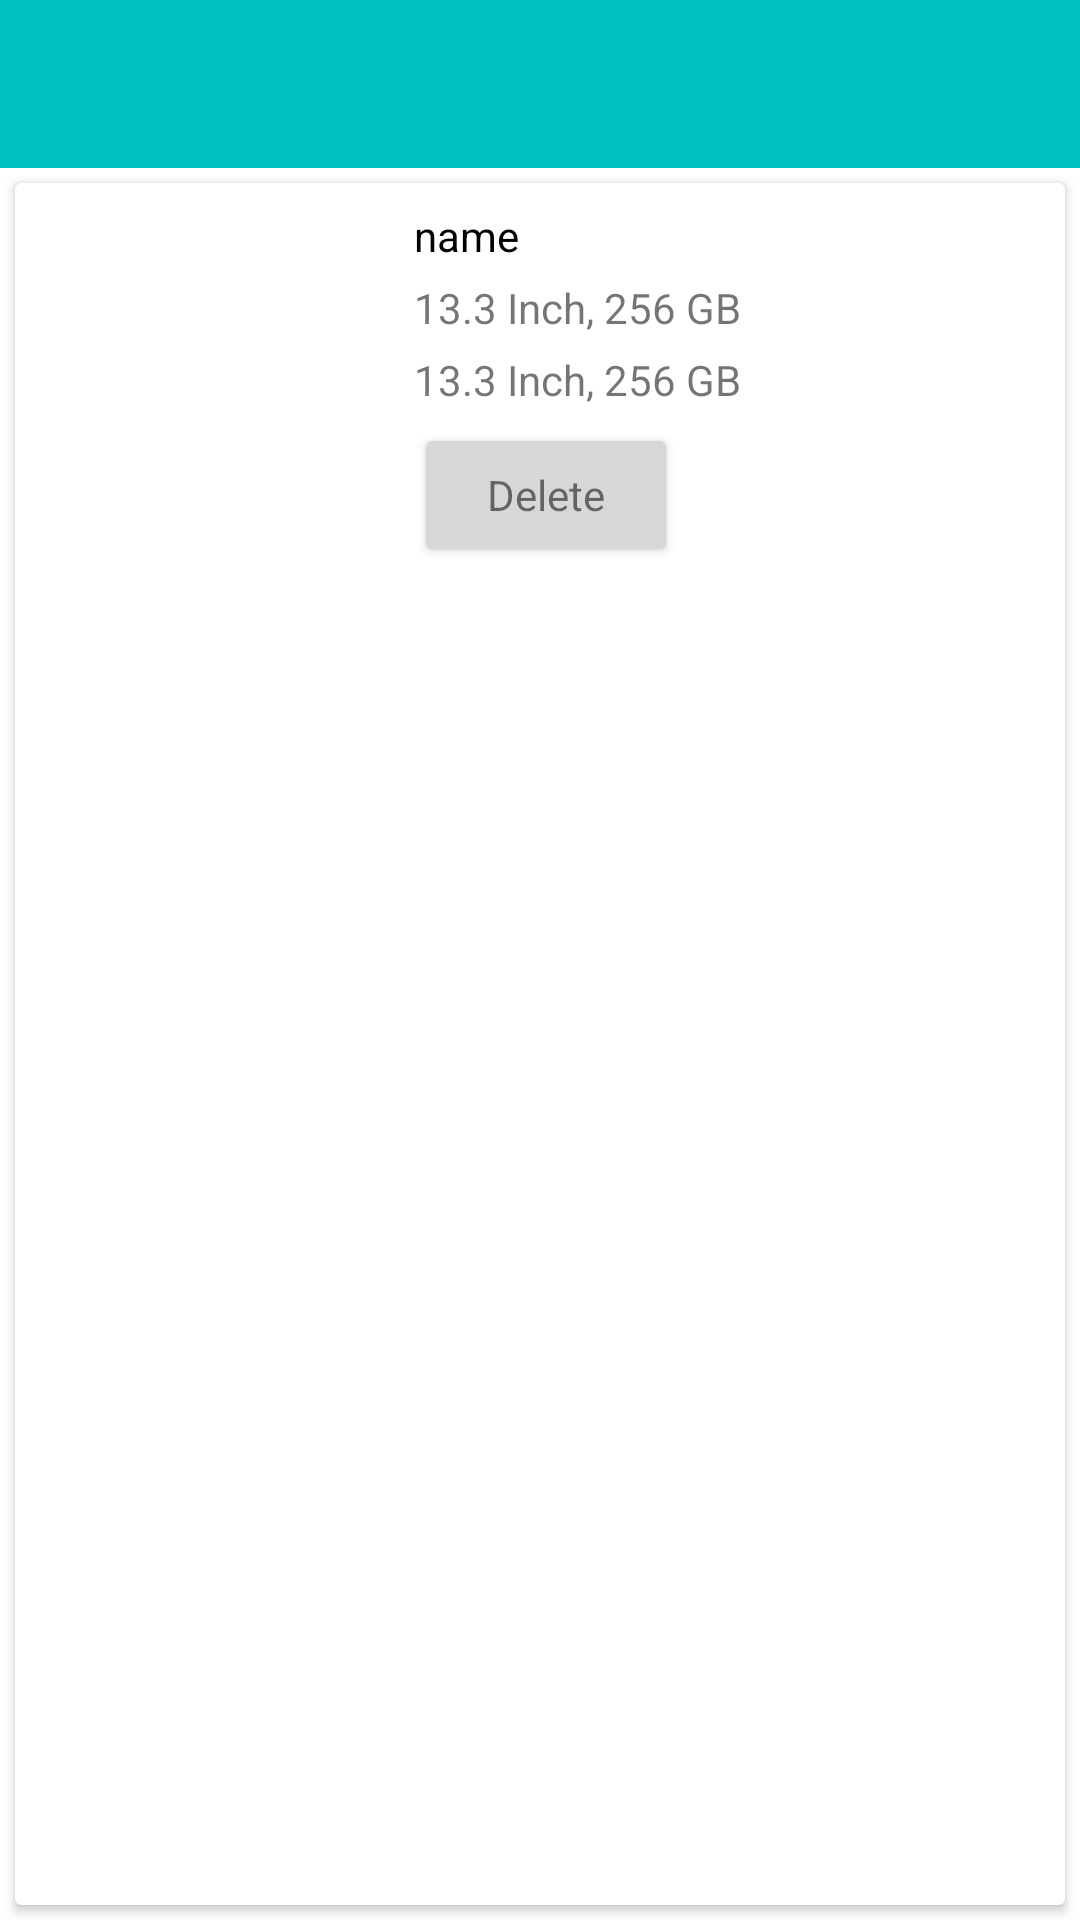

Here is an Android app screen rendered from its layout file. Give the layout XML and the strings, colors and styles it references.
<!-- AndroidManifest.xml: application theme PartyTheme -->
<!-- res/layout/fav_row.xml -->
<?xml version="1.0" encoding="utf-8"?>
<RelativeLayout xmlns:android = "http://schemas.android.com/apk/res/android"
    android:layout_width="match_parent"
    android:layout_height="wrap_content"
    android:orientation="vertical"
    android:background="#ffffff">


    <android.support.v7.widget.Toolbar
        android:id="@+id/toolbar"
        android:layout_width="match_parent"
        android:layout_height="wrap_content"
        android:background="@color/colorPrimary" />


    <android.support.v7.widget.CardView
        android:layout_width="match_parent"
        android:layout_height="match_parent"
        android:layout_below="@+id/toolbar"
        android:layout_margin="5dp">

        <RelativeLayout
            android:layout_width="match_parent"
            android:layout_height="wrap_content"
            android:padding="8dp">

            <ImageView
                android:id="@+id/recFav_petimg"
                android:layout_width="120dp"
                android:layout_height="90dp"
                android:padding="4dp" />
            <TextView
                android:id="@+id/recFav_petName"
                android:layout_width="wrap_content"
                android:layout_height="wrap_content"
                android:layout_marginLeft="5dp"
                android:layout_toRightOf="@id/recFav_petimg"
                android:text="name"
                android:textAppearance="@style/Base.TextAppearance.AppCompat.Small"
                android:textColor="#000000" />

            <TextView
                android:id="@+id/recFav_petBreed"
                android:layout_width="wrap_content"
                android:layout_height="wrap_content"
                android:layout_below="@id/recFav_petName"
                android:layout_marginLeft="5dp"
                android:layout_marginTop="5dp"
                android:layout_toRightOf="@id/recFav_petimg"
                android:text="13.3 Inch, 256 GB"
                android:textAppearance="@style/Base.TextAppearance.AppCompat.Small" />

            <TextView
                android:id="@+id/recFav_petAge"
                android:layout_width="wrap_content"
                android:layout_height="wrap_content"
                android:layout_below="@id/recFav_petBreed"
                android:layout_marginLeft="5dp"
                android:layout_marginTop="5dp"
                android:layout_toRightOf="@id/recFav_petimg"
                android:text="13.3 Inch, 256 GB"
                android:textAppearance="@style/Base.TextAppearance.AppCompat.Small" />
            <Button
                android:id="@+id/recFav_btndelete"
                android:layout_width="wrap_content"
                android:layout_height="wrap_content"
                android:layout_below="@id/recFav_petAge"
                android:layout_marginLeft="5dp"
                android:layout_marginTop="5dp"
                android:layout_toRightOf="@id/recFav_petimg"
                android:text="Delete"
                android:textAppearance="@style/Base.TextAppearance.AppCompat.Small" />




        </RelativeLayout>

    </android.support.v7.widget.CardView>

</RelativeLayout>
<!-- resources referenced by this layout -->
<resources>
  <color name="colorPrimary">#00bfbf</color>
  <style name="PartyTheme" parent="Theme.AppCompat.Light.NoActionBar">
          <item name="windowNoTitle">true</item>
          <item name="colorPrimary">@color/btn_login</item>
          <item name="colorPrimaryDark">@color/colorPrimary</item>
          <item name="colorAccent">@color/colorPrimaryDark</item>
          <item name="android:windowBackground">@drawable/launch_screen</item>
  
      </style>
  <color name="btn_login">#26ae90</color>
  <color name="colorPrimaryDark">#555959</color>
  <!-- drawable launch_screen (drawable) -->
  <?xml version="1.0" encoding="utf-8"?>
  
  
  <layer-list xmlns:android="http://schemas.android.com/apk/res/android">
  
      <item>
          <color android:color="#ffffff"/>
  
      </item>
      <item android:gravity="center" android:left="20dp" android:right="20dp" android:bottom="75dp" android:width="400dp" android:height="250dp">
  
          <bitmap
              android:src="@drawable/logo5"
              android:tileMode="disabled" />
  
      </item>
  </layer-list>
  <!-- drawable logo5: png bitmap (drawable, 25362 bytes) -->
</resources>
